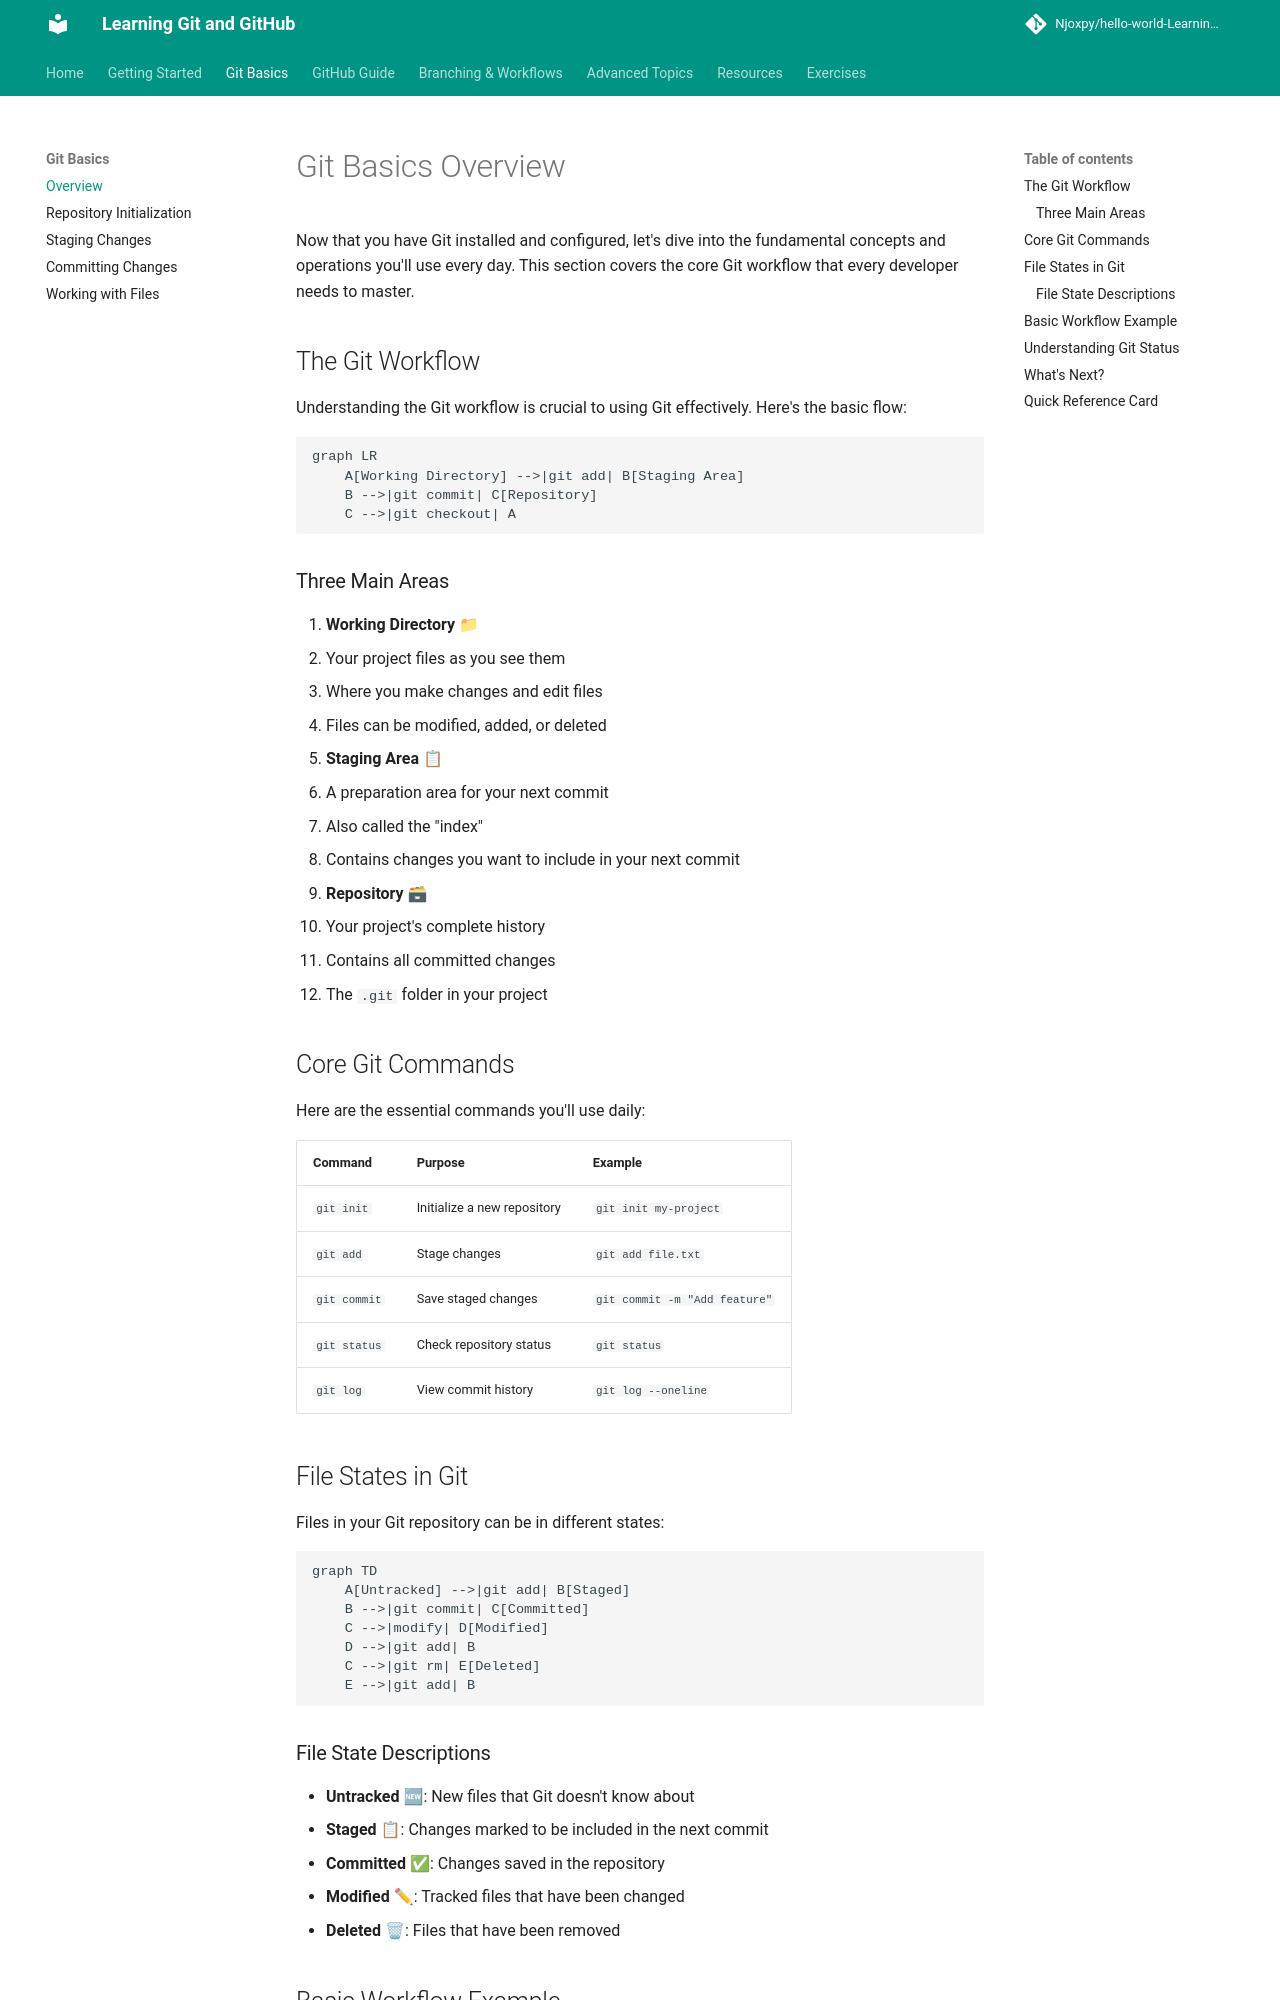

repository: Njoxpy/hello-world-Learning-Git-and-Github · page: git-basics/overview/index.html · generator: mkdocs

# Git Basics Overview

Now that you have Git installed and configured, let's dive into the fundamental concepts and operations you'll use every day. This section covers the core Git workflow that every developer needs to master.

## The Git Workflow

Understanding the Git workflow is crucial to using Git effectively. Here's the basic flow:

```mermaid
graph LR
    A[Working Directory] -->|git add| B[Staging Area]
    B -->|git commit| C[Repository]
    C -->|git checkout| A
```

### Three Main Areas

1. **Working Directory** 📁
   - Your project files as you see them
   - Where you make changes and edit files
   - Files can be modified, added, or deleted

2. **Staging Area** 📋
   - A preparation area for your next commit
   - Also called the "index"
   - Contains changes you want to include in your next commit

3. **Repository** 🗃
   - Your project's complete history
   - Contains all committed changes
   - The `.git` folder in your project

## Core Git Commands

Here are the essential commands you'll use daily:

| Command | Purpose | Example |
|---------|---------|---------|
| `git init` | Initialize a new repository | `git init my-project` |
| `git add` | Stage changes | `git add file.txt` |
| `git commit` | Save staged changes | `git commit -m "Add feature"` |
| `git status` | Check repository status | `git status` |
| `git log` | View commit history | `git log --oneline` |

## File States in Git

Files in your Git repository can be in different states:

```mermaid
graph TD
    A[Untracked] -->|git add| B[Staged]
    B -->|git commit| C[Committed]
    C -->|modify| D[Modified]
    D -->|git add| B
    C -->|git rm| E[Deleted]
    E -->|git add| B
```

### File State Descriptions

- **Untracked** 🆕: New files that Git doesn't know about
- **Staged** 📋: Changes marked to be included in the next commit
- **Committed** ✅: Changes saved in the repository
- **Modified** ✏: Tracked files that have been changed
- **Deleted** 🗑: Files that have been removed
